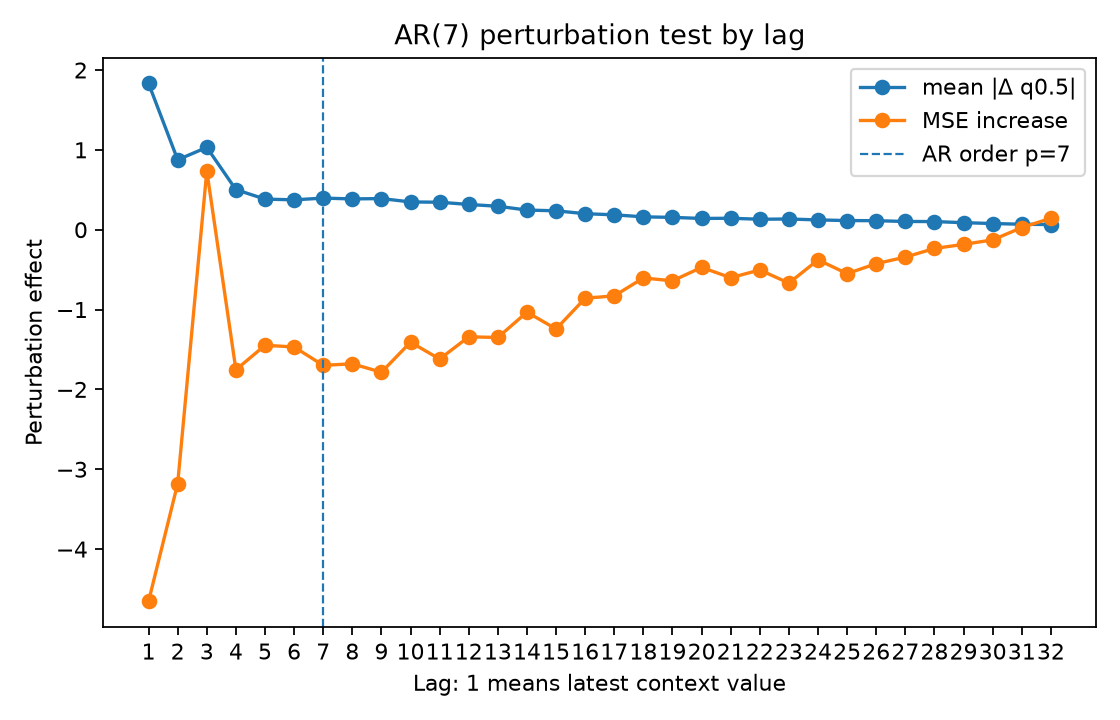

The data file committed next to this chart (first rows):
lag, true_lag, is_within_ar_order, true_lag_within_ar_order, mean_abs_delta, mean_squared_delta, mse_to_conditional_mean_after_perturb, mse_increase_to_conditional_mean
1.0, 1.0, 1.0, 1.0, 1.831, 12.25, 24.95, -4.653
2.0, 2.0, 1.0, 1.0, 0.8756, 2.227, 26.43, -3.18
3.0, 3.0, 1.0, 1.0, 1.031, 2.973, 30.34, 0.7365
4.0, 4.0, 1.0, 1.0, 0.5017, 0.777, 27.85, -1.754
5.0, 5.0, 1.0, 1.0, 0.3834, 0.4906, 28.16, -1.447
6.0, 6.0, 1.0, 1.0, 0.3738, 0.5663, 28.14, -1.468
7.0, 7.0, 1.0, 1.0, 0.3959, 0.5702, 27.91, -1.699
8.0, 8.0, 0.0, 0.0, 0.3854, 0.5911, 27.93, -1.679
9.0, 9.0, 0.0, 0.0, 0.39, 0.5958, 27.82, -1.785
10.0, 10.0, 0.0, 0.0, 0.3476, 0.5063, 28.2, -1.409
11.0, 11.0, 0.0, 0.0, 0.3443, 0.4809, 27.99, -1.62
12.0, 12.0, 0.0, 0.0, 0.3161, 0.3946, 28.26, -1.341
13.0, 13.0, 0.0, 0.0, 0.2938, 0.3761, 28.26, -1.35
14.0, 14.0, 0.0, 0.0, 0.2461, 0.2688, 28.57, -1.032
15.0, 15.0, 0.0, 0.0, 0.2366, 0.2537, 28.36, -1.243
16.0, 16.0, 0.0, 0.0, 0.2004, 0.1946, 28.75, -0.8582
17.0, 17.0, 0.0, 0.0, 0.1865, 0.1602, 28.78, -0.8284
18.0, 18.0, 0.0, 0.0, 0.1611, 0.1294, 29, -0.6042
19.0, 19.0, 0.0, 0.0, 0.1544, 0.1345, 28.96, -0.6403
20.0, 20.0, 0.0, 0.0, 0.1409, 0.114, 29.13, -0.4717
21.0, 21.0, 0.0, 0.0, 0.1435, 0.124, 29, -0.601
22.0, 22.0, 0.0, 0.0, 0.131, 0.1004, 29.1, -0.5041
23.0, 23.0, 0.0, 0.0, 0.1341, 0.1009, 28.94, -0.6689
24.0, 24.0, 0.0, 0.0, 0.1226, 0.06768, 29.23, -0.3775
25.0, 25.0, 0.0, 0.0, 0.1147, 0.06663, 29.05, -0.5502
26.0, 26.0, 0.0, 0.0, 0.1127, 0.06142, 29.18, -0.425
27.0, 27.0, 0.0, 0.0, 0.1032, 0.04514, 29.26, -0.3433
28.0, 28.0, 0.0, 0.0, 0.1019, 0.04497, 29.37, -0.2348
29.0, 29.0, 0.0, 0.0, 0.08807, 0.03351, 29.42, -0.1836
30.0, 30.0, 0.0, 0.0, 0.07752, 0.02239, 29.48, -0.1276
31.0, 31.0, 0.0, 0.0, 0.0685, 0.01691, 29.63, 0.02697
32.0, 32.0, 0.0, 0.0, 0.06405, 0.01639, 29.75, 0.1437
